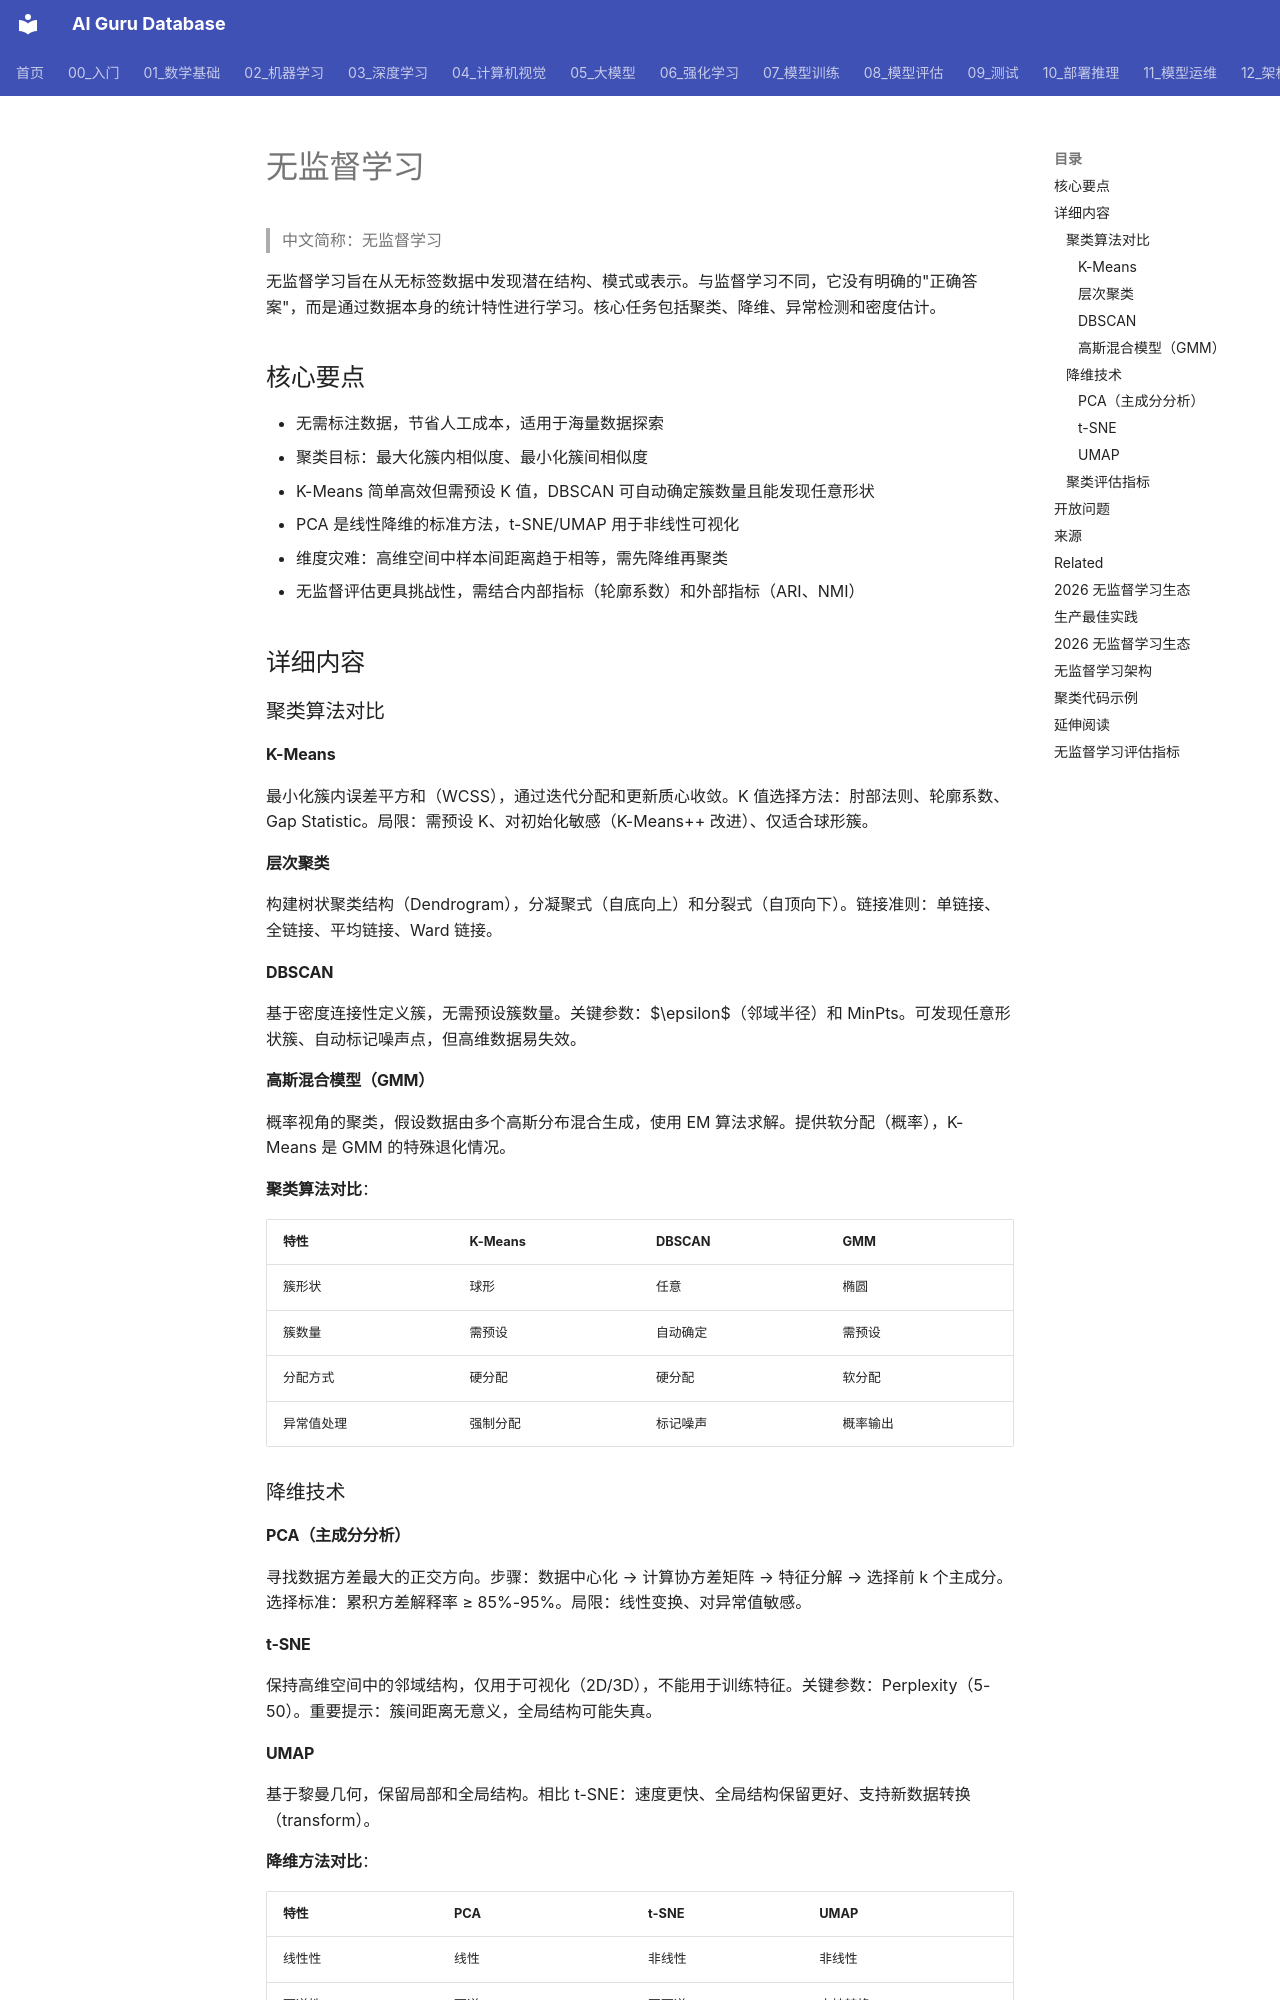

repository: ai-guru-global/ai-guru-database · page: 概念/Math/unsupervised-learning/index.html · generator: mkdocs

---
title: 无监督学习
category: -concepts
tags: ["machine-learning", "unsupervised", "clustering", "pca", "dimensionality-reduction", "tsne", "dbscan"]
aliases: [Unsupervised Learning]
relationships:
  - target: "[[概念/supervised-learning]]"
    type: related_to
  - target: "概念/feature-engineering"
    type: related_to
  - target: "概念/anomaly-detection"
    type: related_to
sources: [02_机器学习/03_无监督学习/Unsupervised_Learning.md]
summary: 从无标签数据中发现潜在结构和模式，包括聚类、降维、密度估计等核心任务。
provenance:
  extracted: 0.80
  inferred: 0.15
  ambiguous: 0.05
base_confidence: 0.75
lifecycle: reviewed
lifecycle_changed: 2026-07-21
tier: supporting
created: 2026-05-31T00:00:00Z
updated: 2026-07-21T00:00:00Z
name_zh: "无监督学习"
---

# 无监督学习

> 中文简称：无监督学习

无监督学习旨在从无标签数据中发现潜在结构、模式或表示。与监督学习不同，它没有明确的"正确答案"，而是通过数据本身的统计特性进行学习。核心任务包括聚类、降维、异常检测和密度估计。

## 核心要点

- 无需标注数据，节省人工成本，适用于海量数据探索
- 聚类目标：最大化簇内相似度、最小化簇间相似度
- K-Means 简单高效但需预设 K 值，DBSCAN 可自动确定簇数量且能发现任意形状
- PCA 是线性降维的标准方法，t-SNE/UMAP 用于非线性可视化
- 维度灾难：高维空间中样本间距离趋于相等，需先降维再聚类
- 无监督评估更具挑战性，需结合内部指标（轮廓系数）和外部指标（ARI、NMI）

## 详细内容

### 聚类算法对比

#### K-Means

最小化簇内误差平方和（WCSS），通过迭代分配和更新质心收敛。K 值选择方法：肘部法则、轮廓系数、Gap Statistic。局限：需预设 K、对初始化敏感（K-Means++ 改进）、仅适合球形簇。

#### 层次聚类

构建树状聚类结构（Dendrogram），分凝聚式（自底向上）和分裂式（自顶向下）。链接准则：单链接、全链接、平均链接、Ward 链接。

#### DBSCAN

基于密度连接性定义簇，无需预设簇数量。关键参数：$\epsilon$（邻域半径）和 MinPts。可发现任意形状簇、自动标记噪声点，但高维数据易失效。

#### 高斯混合模型（GMM）

概率视角的聚类，假设数据由多个高斯分布混合生成，使用 EM 算法求解。提供软分配（概率），K-Means 是 GMM 的特殊退化情况。

**聚类算法对比**：

| 特性 | K-Means | DBSCAN | GMM |
|------|---------|--------|-----|
| 簇形状 | 球形 | 任意 | 椭圆 |
| 簇数量 | 需预设 | 自动确定 | 需预设 |
| 分配方式 | 硬分配 | 硬分配 | 软分配 |
| 异常值处理 | 强制分配 | 标记噪声 | 概率输出 |

### 降维技术
